5-way image classification set "level_5" from GitHub (unica-visual-intelligence-lab/WBC-USID); label vocabulary: basophil, esophil, lymphocyte, monocyte, neutrophil.

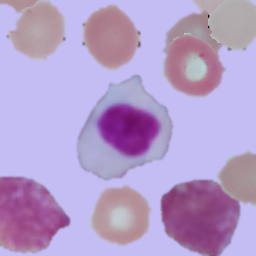
Label: lymphocyte

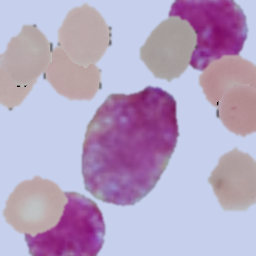
Label: basophil

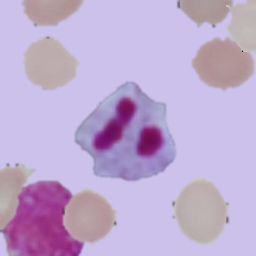
Label: neutrophil

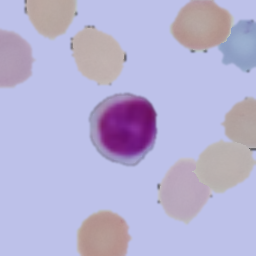
Label: lymphocyte

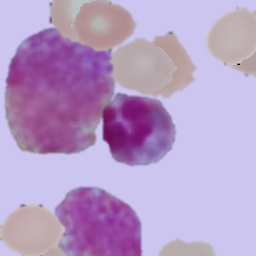
Label: esophil

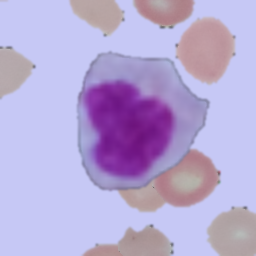
Label: monocyte
